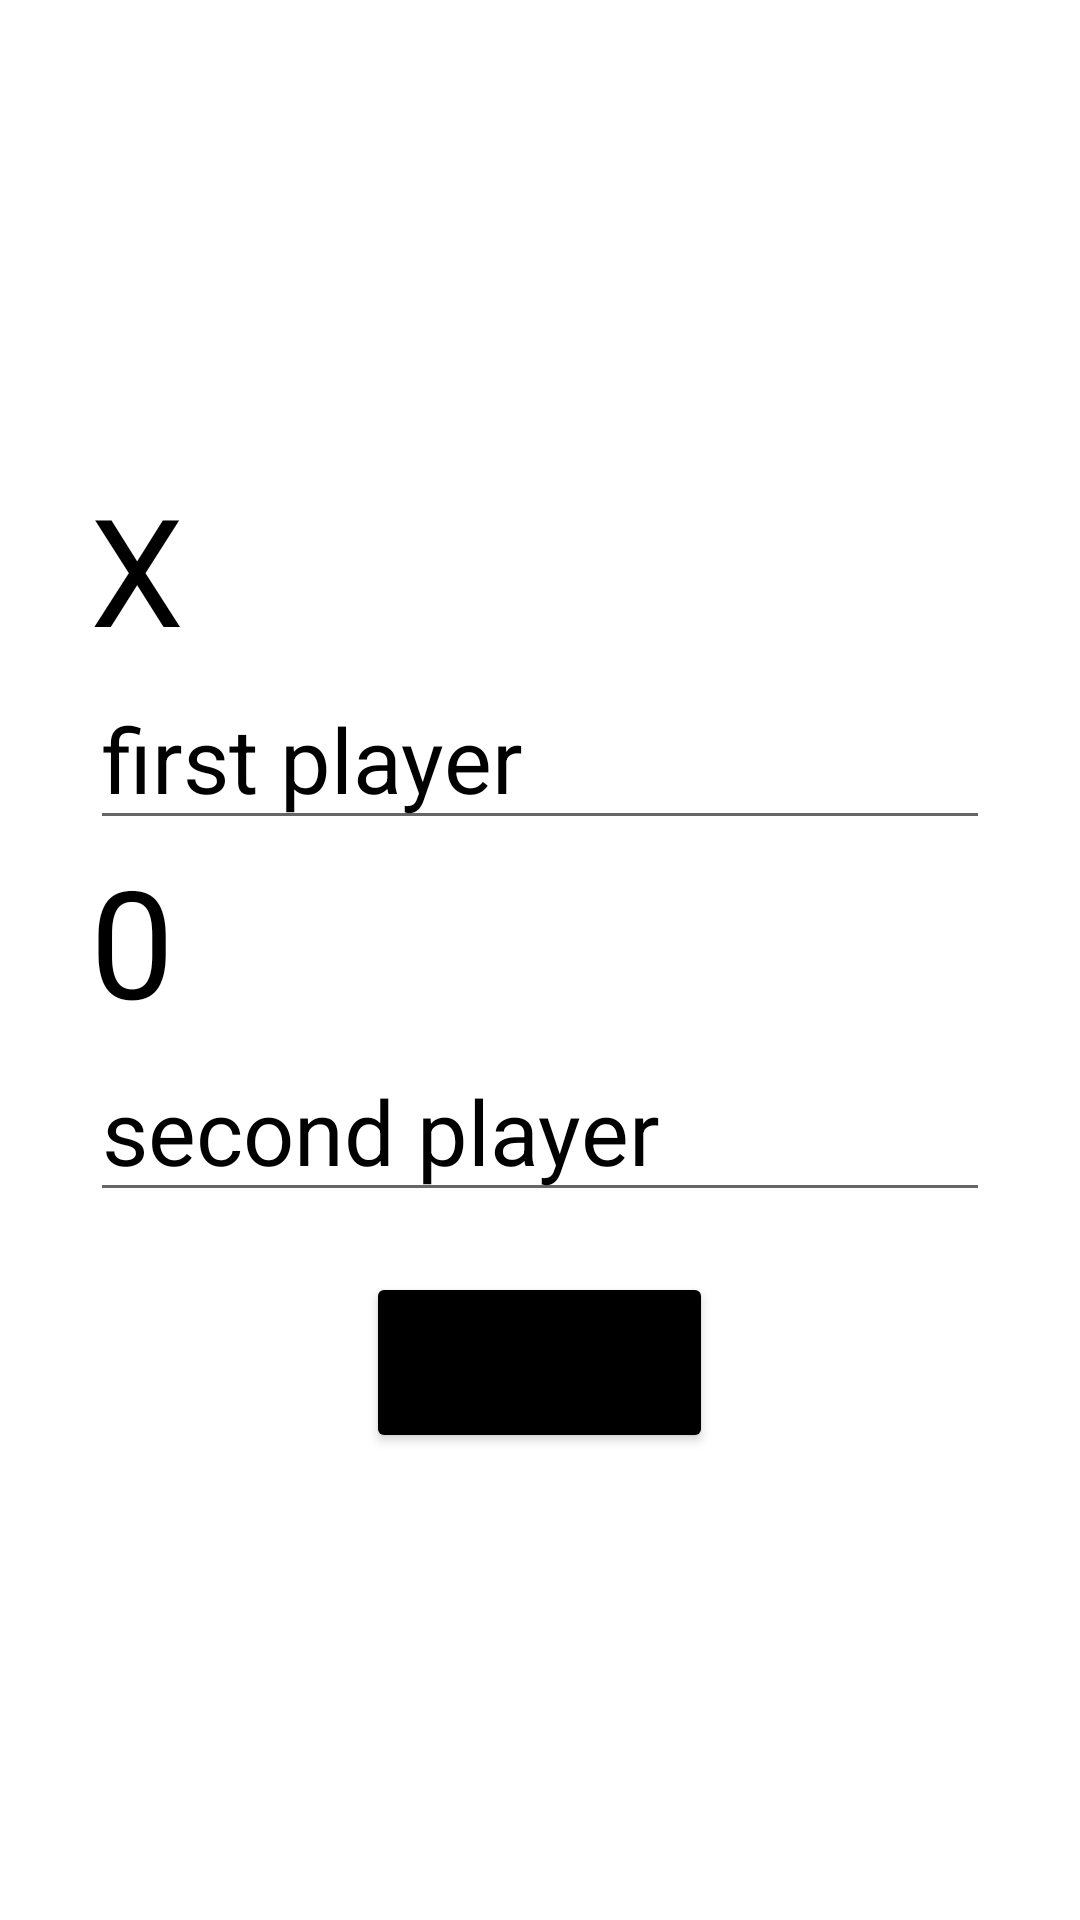

Reconstruct the res/layout file that produces this screen, plus the resources it refers to.
<!-- AndroidManifest.xml: application theme Theme.Iqsikidanoliki_saregistracio -->
<!-- res/layout/activity_main.xml -->
<?xml version="1.0" encoding="utf-8"?>
<androidx.constraintlayout.widget.ConstraintLayout xmlns:android="http://schemas.android.com/apk/res/android"
    xmlns:app="http://schemas.android.com/apk/res-auto"
    xmlns:tools="http://schemas.android.com/tools"
    android:layout_width="match_parent"
    android:layout_height="match_parent"
    tools:context=".MainActivity">

    <LinearLayout
        android:layout_width="0dp"
        android:layout_height="wrap_content"
        android:layout_marginStart="30dp"
        android:layout_marginEnd="30dp"
        android:orientation="vertical"
        app:layout_constraintEnd_toEndOf="parent"
        app:layout_constraintStart_toStartOf="parent"
        app:layout_constraintTop_toTopOf="parent"
        app:layout_constraintBottom_toBottomOf="parent">

        <TextView
            android:layout_width="wrap_content"
            android:layout_height="wrap_content"
            android:text="X"
            android:textColor="@color/black"
            android:textSize="50sp" />

        <EditText
            android:id="@+id/firstPlayerName"
            android:layout_width="match_parent"
            android:layout_height="wrap_content"
            android:hint="first player"
            android:inputType="textCapSentences"
            android:textColorHint="@color/black"
            android:textSize="30sp" />

        <TextView
            android:layout_width="wrap_content"
            android:layout_height="wrap_content"
            android:text="0"
            android:textColor="@color/black"
            android:textSize="50sp" />

        <EditText
            android:id="@+id/secondPlayerName"
            android:layout_width="match_parent"
            android:layout_height="wrap_content"
            android:hint="second player"
            android:inputType="textCapSentences"
            android:textColorHint="@color/black"
            android:textSize="30sp" />

        <Button
            android:id="@+id/btnStart"
            android:layout_width="wrap_content"
            android:layout_height="wrap_content"
            android:layout_gravity="center"
            android:layout_marginTop="20dp"
            android:text="start"
            android:textSize="30sp"
            android:backgroundTint="@color/black"/>

    </LinearLayout>

</androidx.constraintlayout.widget.ConstraintLayout>
<!-- resources referenced by this layout -->
<resources>
  <style name="Theme.Iqsikidanoliki_saregistracio" parent="Theme.MaterialComponents.DayNight.DarkActionBar">
          
          <item name="colorPrimary">@color/purple_500</item>
          <item name="colorPrimaryVariant">@color/purple_700</item>
          <item name="colorOnPrimary">@color/white</item>
          
          <item name="colorSecondary">@color/teal_200</item>
          <item name="colorSecondaryVariant">@color/teal_700</item>
          <item name="colorOnSecondary">@color/black</item>
          
          <item name="android:statusBarColor" tools:targetApi="l">?attr/colorPrimaryVariant</item>
          
      </style>
  <!-- not gathered from this repository: default colours our renderer supplied (Android Studio template values) -->
  <color name="purple_500">#FF6200EE</color>
  <color name="purple_700">#FF3700B3</color>
  <color name="teal_200">#FF03DAC5</color>
  <color name="teal_700">#FF018786</color>
  <color name="black">#FF000000</color>
  <color name="white">#FFFFFFFF</color>
</resources>
